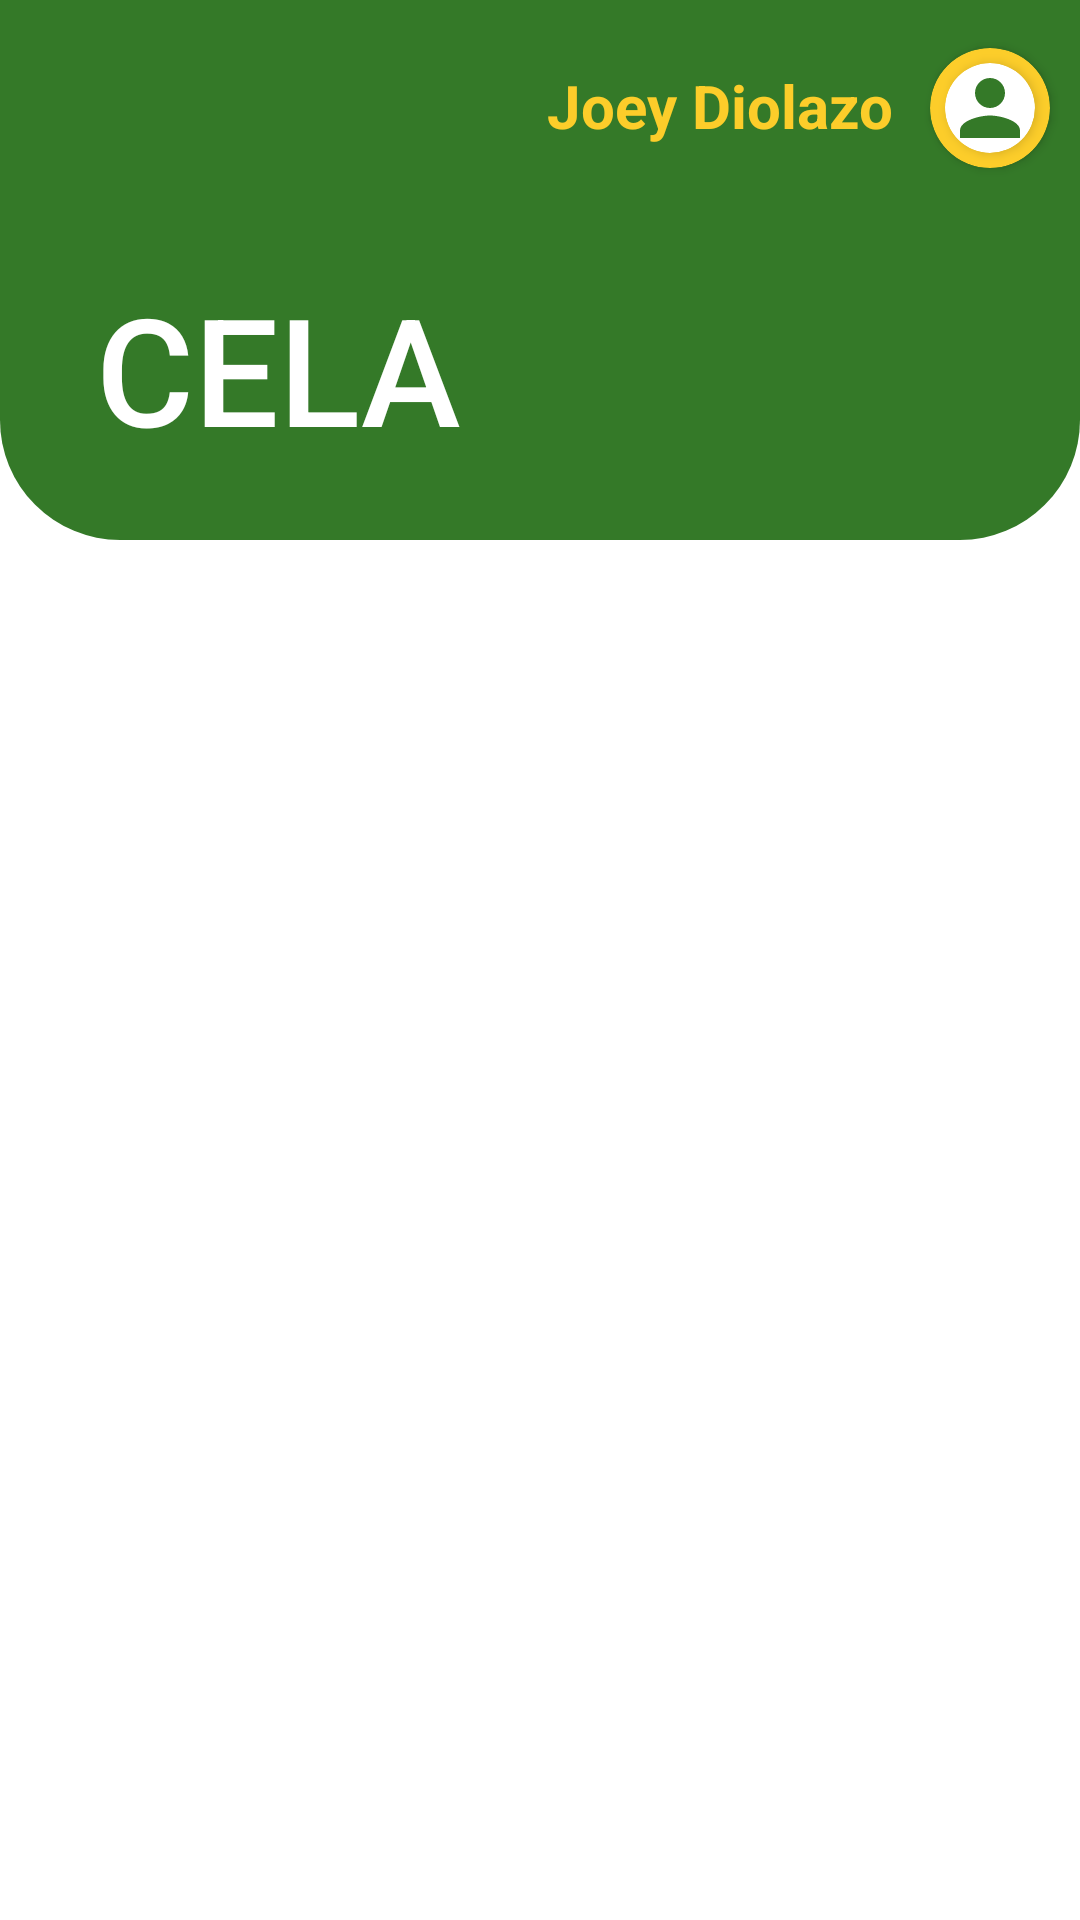

Layout XML and referenced resources for this Android screen:
<!-- AndroidManifest.xml: application theme Theme.Practice -->
<!-- res/layout/productlist_cela.xml -->
<?xml version="1.0" encoding="utf-8"?>
<androidx.constraintlayout.widget.ConstraintLayout xmlns:android="http://schemas.android.com/apk/res/android"
    xmlns:app="http://schemas.android.com/apk/res-auto"
    xmlns:tools="http://schemas.android.com/tools"
    android:layout_width="match_parent"
    android:layout_height="match_parent"
    tools:context=".data.ProductListCELA">


    <androidx.constraintlayout.widget.ConstraintLayout
        android:id="@+id/main"
        android:layout_width="match_parent"
        android:layout_height="match_parent"
        android:background="@color/white">

        <androidx.constraintlayout.widget.ConstraintLayout
            android:id="@+id/constraintLayout2"
            android:layout_width="match_parent"
            android:layout_height="180dp"
            android:background="@drawable/up_page"
            app:layout_constraintEnd_toEndOf="parent"
            app:layout_constraintStart_toStartOf="parent"
            app:layout_constraintTop_toTopOf="parent">

            <androidx.cardview.widget.CardView
                android:id="@+id/cardView"
                android:layout_width="40dp"
                android:layout_height="40dp"
                android:layout_marginStart="300dp"
                android:layout_marginTop="16dp"
                app:cardBackgroundColor="@color/yellow"
                app:cardCornerRadius="150dp"
                app:layout_constraintEnd_toEndOf="parent"
                app:layout_constraintStart_toStartOf="parent"
                app:layout_constraintTop_toTopOf="parent">

                <androidx.cardview.widget.CardView
                    android:layout_width="match_parent"
                    android:layout_height="match_parent"
                    android:layout_margin="5dp"
                    app:cardCornerRadius="150dp">

                    <ImageView
                        android:layout_width="match_parent"
                        android:layout_height="match_parent"
                        android:scaleType="centerCrop"
                        android:src="@drawable/ic_person2" />

                </androidx.cardview.widget.CardView>

            </androidx.cardview.widget.CardView>

            <TextView
                android:id="@+id/tv_admin"
                android:layout_width="wrap_content"
                android:layout_height="wrap_content"
                android:layout_marginEnd="12dp"
                android:text="Joey Diolazo"
                android:textColor="@color/yellow"
                android:textSize="20dp"
                android:textStyle="bold"
                app:layout_constraintBottom_toBottomOf="parent"
                app:layout_constraintEnd_toStartOf="@id/cardView"
                app:layout_constraintTop_toTopOf="parent"
                android:layout_marginBottom="110dp"/>

            <androidx.constraintlayout.widget.ConstraintLayout
                android:layout_width="150dp"
                android:layout_height="30dp"
                app:layout_constraintStart_toStartOf="parent"
                app:layout_constraintTop_toTopOf="parent"
                app:layout_constraintEnd_toEndOf="@id/tv_admin"
                android:layout_marginEnd="180dp"
                android:layout_marginTop="20dp">

                <ImageView
                    android:id="@+id/go_back"
                    android:layout_width="30dp"
                    android:layout_height="30dp"
                    android:layout_marginStart="32dp"
                    android:background="@drawable/ic_arrow_back"
                    app:layout_constraintBottom_toBottomOf="parent"
                    app:layout_constraintStart_toStartOf="parent"
                    app:layout_constraintTop_toTopOf="parent" />

            </androidx.constraintlayout.widget.ConstraintLayout>

            <TextView
                android:id="@+id/welcome"
                android:layout_width="wrap_content"
                android:layout_height="wrap_content"
                android:layout_marginStart="32dp"
                android:layout_marginBottom="24dp"
                android:fontFamily="sans-serif-medium"
                android:text="CELA"
                android:textAllCaps="true"
                android:textColor="@color/white"
                android:textSize="50sp"
                app:layout_constraintBottom_toBottomOf="parent"
                app:layout_constraintStart_toStartOf="parent" />


        </androidx.constraintlayout.widget.ConstraintLayout>

        <androidx.recyclerview.widget.RecyclerView
            android:id="@+id/product_CELA"
            android:layout_width="409dp"
            android:layout_height="549dp"
            android:layout_marginStart="1dp"
            android:layout_marginTop="32dp"
            android:layout_marginEnd="1dp"
            android:layout_marginBottom="1dp"
            app:layout_constraintBottom_toBottomOf="parent"
            app:layout_constraintEnd_toEndOf="parent"
            app:layout_constraintStart_toStartOf="parent"
            app:layout_constraintTop_toBottomOf="@+id/constraintLayout2" />

    </androidx.constraintlayout.widget.ConstraintLayout>


</androidx.constraintlayout.widget.ConstraintLayout>
<!-- resources referenced by this layout -->
<resources>
  <color name="white">#FFFFFFFF</color>
  <color name="yellow">#FCCD2A</color>
  <!-- drawable ic_person2 (drawable) -->
  <vector xmlns:android="http://schemas.android.com/apk/res/android" android:height="24dp" android:tint="#347928" android:viewportHeight="24" android:viewportWidth="24" android:width="24dp">
        
      <path android:fillColor="@android:color/white" android:pathData="M12,12c2.21,0 4,-1.79 4,-4s-1.79,-4 -4,-4 -4,1.79 -4,4 1.79,4 4,4zM12,14c-2.67,0 -8,1.34 -8,4v2h16v-2c0,-2.66 -5.33,-4 -8,-4z"/>
      
  </vector>
  <!-- drawable up_page (drawable) -->
  <?xml version="1.0" encoding="utf-8"?>
  <selector xmlns:android="http://schemas.android.com/apk/res/android">
      <item android:state_enabled="true" android:state_focused="true">
          <shape android:shape="rectangle">
              <corners android:bottomLeftRadius="40dp" android:bottomRightRadius="40dp" />
              <gradient android:startColor="@color/primaryColor" android:endColor="@color/primaryColor" android:type="linear" />
          </shape>
      </item>
  
      <item android:state_enabled="true">
          <shape android:shape="rectangle">
              <corners android:bottomLeftRadius="40dp" android:bottomRightRadius="40dp" />
              <gradient android:angle="90" android:startColor="@color/primaryColor" android:endColor="@color/primaryColor" android:type="linear" />
          </shape>
      </item>
  </selector>
  <style name="Theme.Practice" parent="Base.Theme.Practice" />
  <color name="primaryColor">#347928</color>
  <style name="Base.Theme.Practice" parent="Theme.Material3.DayNight.NoActionBar">
          
          <item name="colorPrimary">@color/primaryColor</item>
          <item name="colorPrimaryVariant">@color/primaryColor</item>
          <item name="colorOnPrimary">@color/primaryColor</item>
          <item name="android:statusBarColor">?attr/colorPrimaryVariant</item>
      </style>
</resources>
